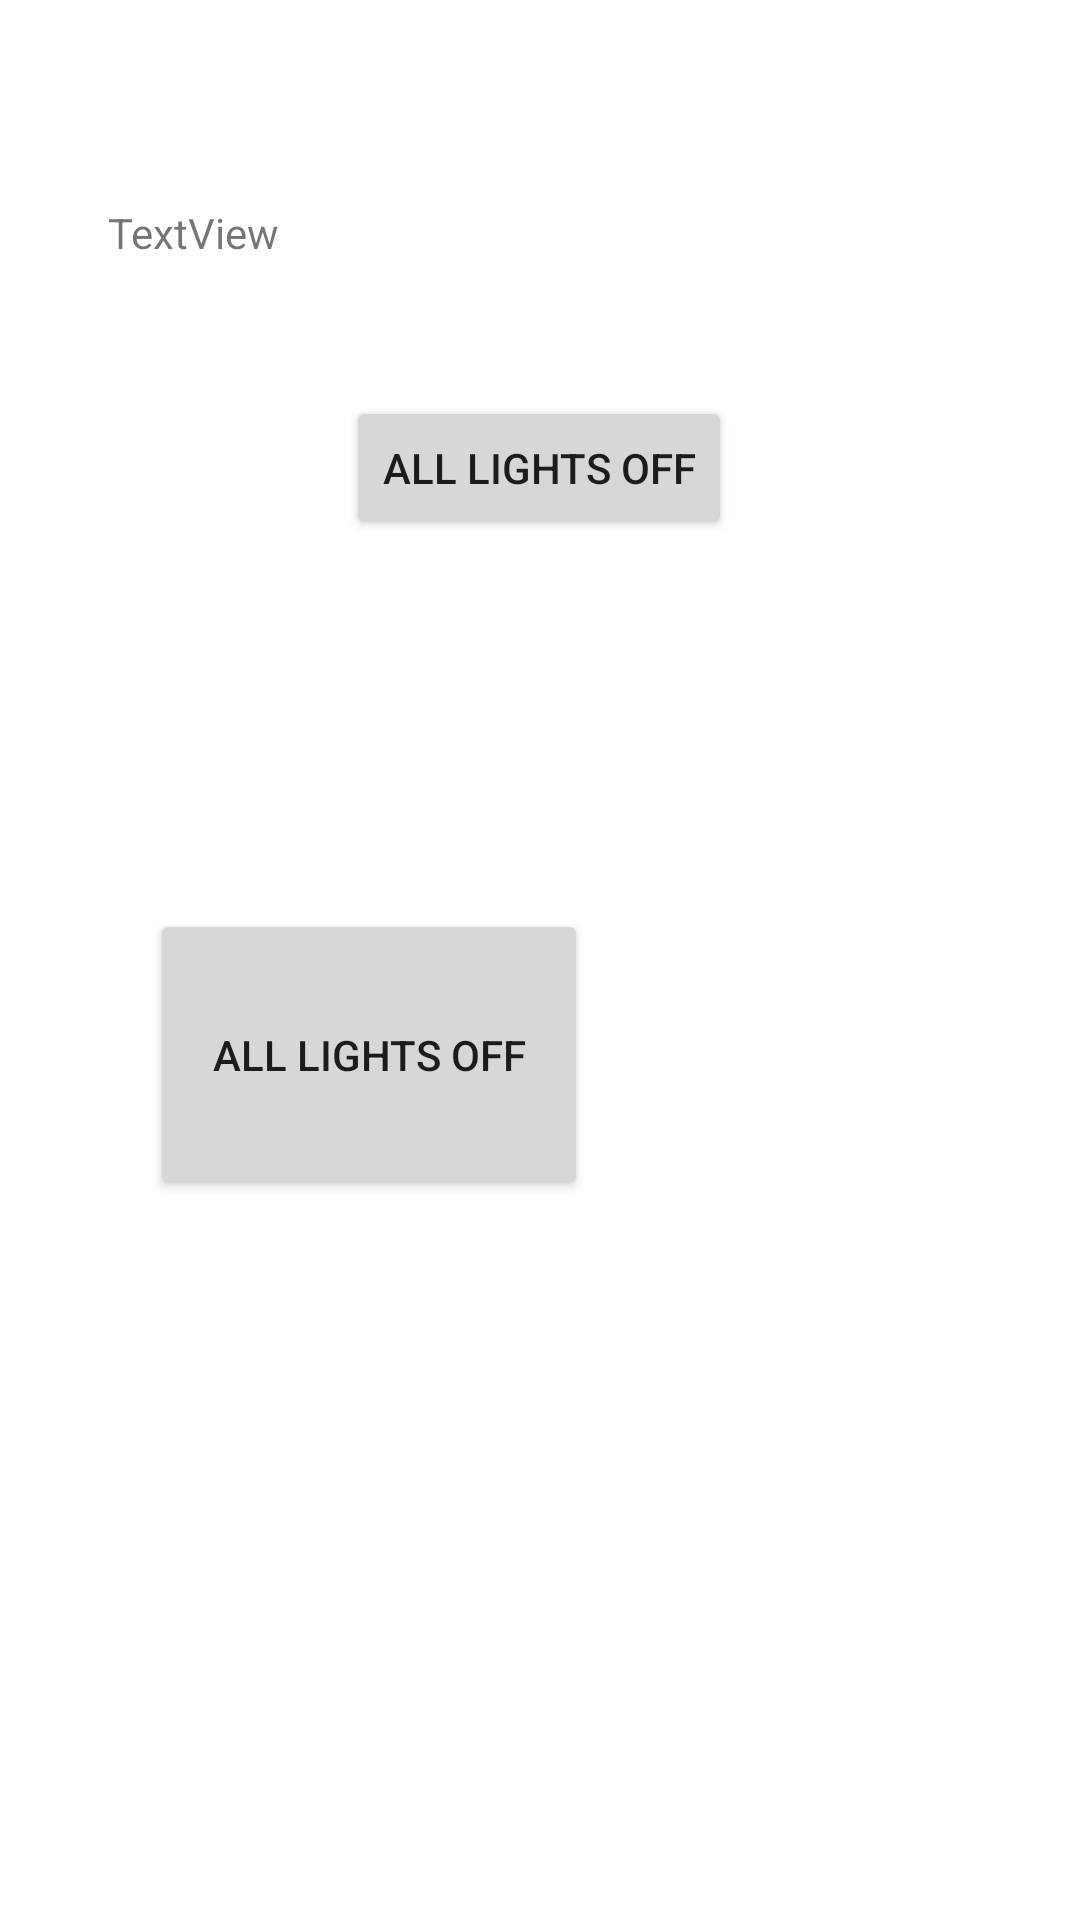

Android layout source for this screen:
<!-- AndroidManifest.xml: application theme Theme.DMXInterface -->
<!-- res/layout/fragment_dashboard.xml -->
<?xml version="1.0" encoding="utf-8"?>
<androidx.constraintlayout.widget.ConstraintLayout xmlns:android="http://schemas.android.com/apk/res/android"
    xmlns:app="http://schemas.android.com/apk/res-auto"
    xmlns:tools="http://schemas.android.com/tools"
    android:layout_width="match_parent"
    android:layout_height="match_parent">

    <androidx.constraintlayout.widget.Guideline
        android:id="@+id/guideline"
        android:layout_width="wrap_content"
        android:layout_height="wrap_content"
        android:orientation="horizontal"
        app:layout_constraintGuide_end="373dp" />

    <Button
        android:id="@+id/color_dialog_cancel_button"
        android:layout_width="146dp"
        android:layout_height="97dp"
        android:layout_marginTop="36dp"
        android:layout_marginEnd="164dp"
        android:contentDescription="@string/app_name"
        android:text="All lights off"
        app:layout_constraintEnd_toEndOf="parent"
        app:layout_constraintTop_toBottomOf="@id/guideline" />

    <Button
        android:id="@+id/button"
        android:layout_width="wrap_content"
        android:layout_height="wrap_content"
        android:layout_marginTop="132dp"
        android:layout_marginEnd="116dp"
        android:text="All lights off"
        app:layout_constraintEnd_toEndOf="parent"
        app:layout_constraintTop_toTopOf="parent" />

    <TextView
        android:id="@+id/textView"
        android:layout_width="wrap_content"
        android:layout_height="wrap_content"
        android:layout_marginTop="68dp"
        android:layout_marginEnd="267dp"
        android:text="TextView"
        app:layout_constraintEnd_toEndOf="parent"
        app:layout_constraintTop_toTopOf="parent" />


</androidx.constraintlayout.widget.ConstraintLayout>
<!-- resources referenced by this layout -->
<resources>
  <string name="app_name">DMXInterface</string>
  <style name="Theme.DMXInterface" parent="Theme.MaterialComponents.DayNight.DarkActionBar">
          
          <item name="colorPrimary">@color/purple_500</item>
          <item name="colorPrimaryVariant">@color/purple_700</item>
          <item name="colorOnPrimary">@color/white</item>
          
          <item name="colorSecondary">@color/teal_200</item>
          <item name="colorSecondaryVariant">@color/teal_700</item>
          <item name="colorOnSecondary">@color/black</item>
          
          <item name="android:statusBarColor">?attr/colorPrimaryVariant</item>
          
      </style>
  <!-- not gathered from this repository: default colours our renderer supplied (Android Studio template values) -->
  <color name="purple_500">#FF6200EE</color>
  <color name="purple_700">#FF3700B3</color>
  <color name="teal_200">#FF03DAC5</color>
  <color name="teal_700">#FF018786</color>
  <color name="black">#FF000000</color>
  <color name="white">#FFFFFFFF</color>
</resources>
